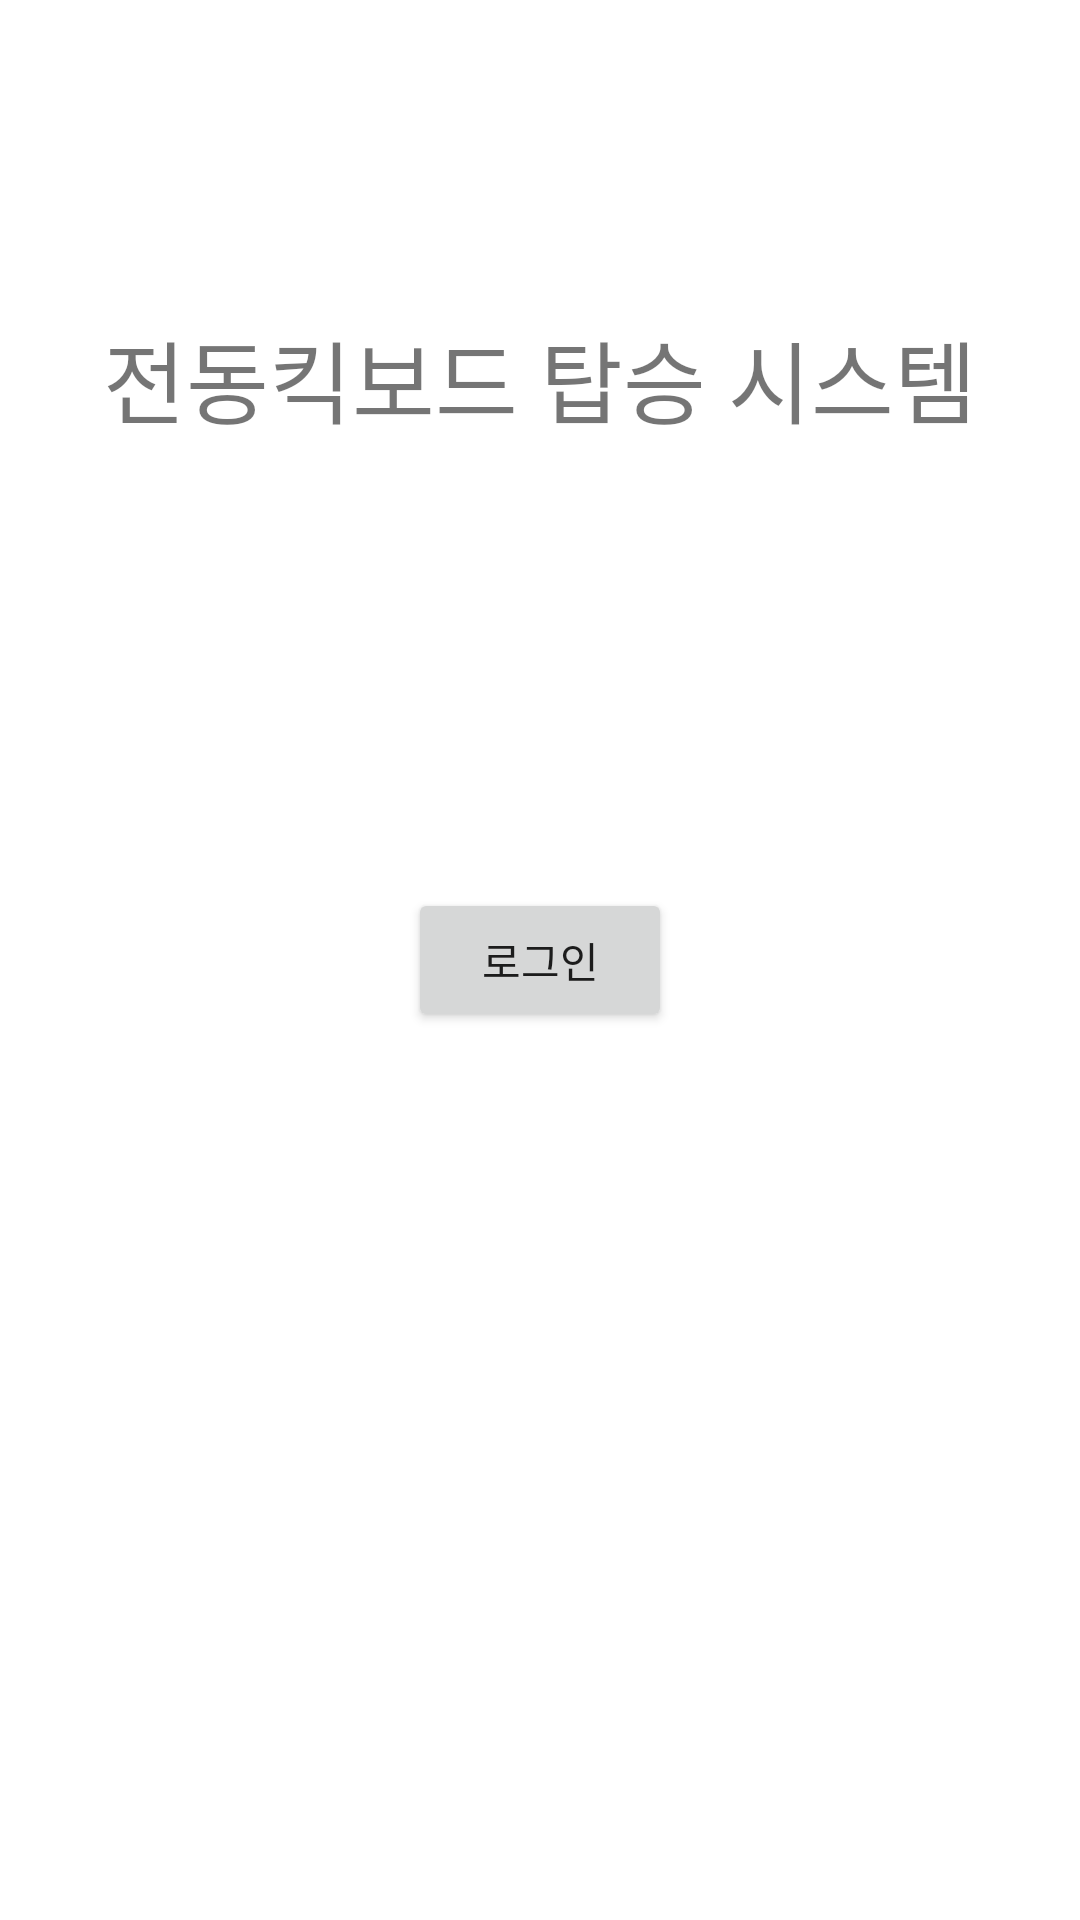

Layout XML and referenced resources for this Android screen:
<!-- AndroidManifest.xml: application theme Theme.Login_for_Board -->
<!-- res/layout/activity_main.xml -->
<?xml version="1.0" encoding="utf-8"?>
<androidx.constraintlayout.widget.ConstraintLayout xmlns:android="http://schemas.android.com/apk/res/android"
    xmlns:app="http://schemas.android.com/apk/res-auto"
    xmlns:tools="http://schemas.android.com/tools"
    android:layout_width="match_parent"
    android:layout_height="match_parent"
    tools:context=".MainActivity">

    <TextView
        android:id="@+id/textView5"
        android:layout_width="wrap_content"
        android:layout_height="wrap_content"
        android:layout_marginTop="104dp"
        android:text="전동킥보드 탑승 시스템"
        android:textSize="30sp"
        app:layout_constraintLeft_toLeftOf="parent"
        app:layout_constraintRight_toRightOf="parent"
        app:layout_constraintTop_toTopOf="parent" />

    <Button
        android:id="@+id/btn1"
        android:layout_width="wrap_content"
        android:layout_height="wrap_content"
        android:text="로그인"
        app:layout_constraintBottom_toBottomOf="parent"
        app:layout_constraintEnd_toEndOf="parent"
        app:layout_constraintStart_toStartOf="parent"
        app:layout_constraintTop_toTopOf="parent" />


</androidx.constraintlayout.widget.ConstraintLayout>
<!-- resources referenced by this layout -->
<resources>
  <style name="Theme.Login_for_Board" parent="Theme.MaterialComponents.DayNight.DarkActionBar">
          
          <item name="colorPrimary">@color/purple_500</item>
          <item name="colorPrimaryVariant">@color/purple_700</item>
          <item name="colorOnPrimary">@color/white</item>
          
          <item name="colorSecondary">@color/teal_200</item>
          <item name="colorSecondaryVariant">@color/teal_700</item>
          <item name="colorOnSecondary">@color/black</item>
          
          <item name="android:statusBarColor" tools:targetApi="l">?attr/colorPrimaryVariant</item>
          
      </style>
  <!-- not gathered from this repository: default colours our renderer supplied (Android Studio template values) -->
  <color name="purple_500">#FF6200EE</color>
  <color name="purple_700">#FF3700B3</color>
  <color name="teal_200">#FF03DAC5</color>
  <color name="teal_700">#FF018786</color>
  <color name="black">#FF000000</color>
  <color name="white">#FFFFFFFF</color>
</resources>
